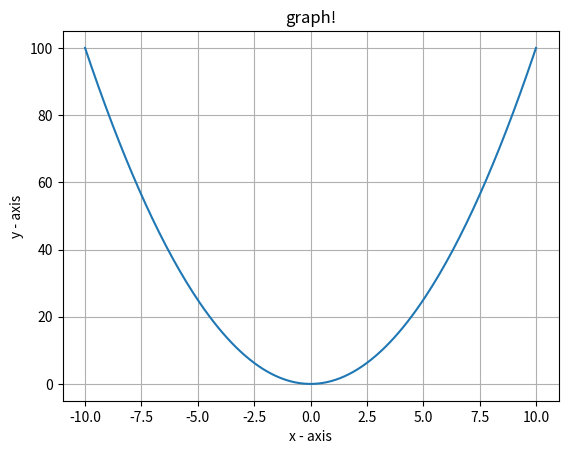

Python code for this plot:
import numpy as np
import matplotlib.pyplot as plt


x1 = np.arange(-10.0,10.1,0.1)
y1 = np.power(x1, 2)
plt.plot(x1, y1, label = "line 1")

# naming the x axis
plt.xlabel('x - axis')
# naming the y axis
plt.ylabel('y - axis')
# giving a title to my graph
plt.title('graph!')

# show a legend on the plot
#plt.legend()
plt.grid()
plt.show()